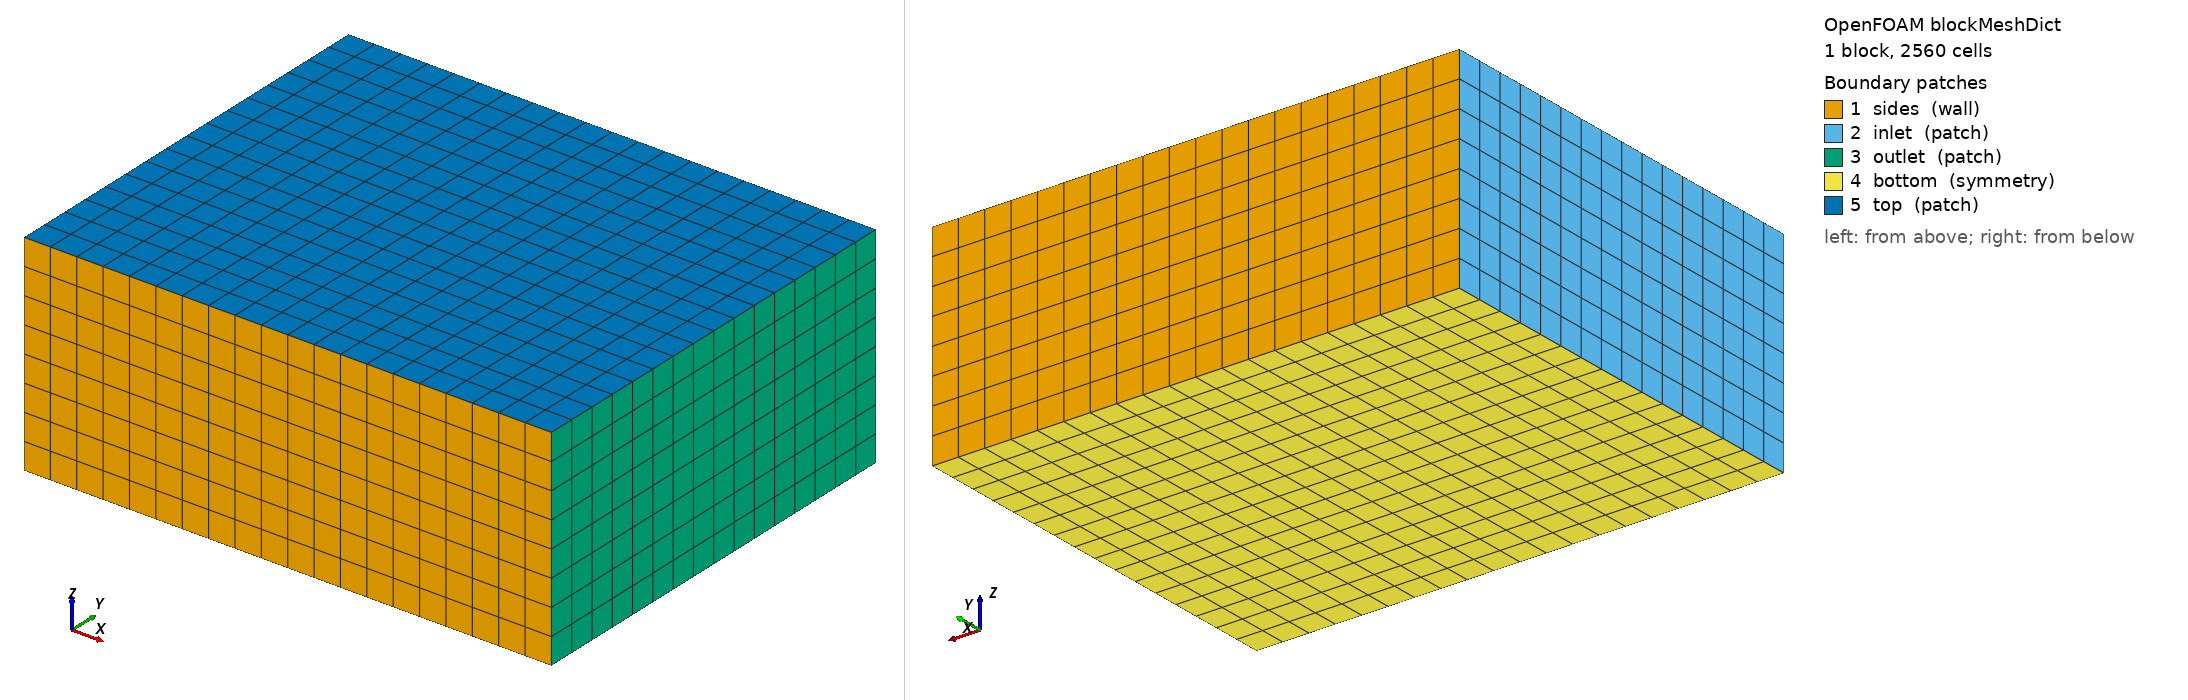

OpenFOAM case: the mesh blockMesh builds from blockMeshDict, 1 block(s), 2560 cells. Boundary patches (legend numbers): 1 sides (wall), 2 inlet (patch), 3 outlet (patch), 4 bottom (symmetry), 5 top (patch). Left view from above one corner, right view from below the opposite corner. Boundary conditions: 2 field file(s) under 0/ or 0.orig/; 5 of 5 drawn patches have an entry in a shipped field file.

=== system/blockMeshDict ===
/*--------------------------------*- C++ -*----------------------------------*\
| =========                 |                                                 |
| \\      /  F ield         | OpenFOAM: The Open Source CFD Toolbox           |
|  \\    /   O peration     | Version:  v2306                                 |
|   \\  /    A nd           | Website:  www.openfoam.com                      |
|    \\/     M anipulation  |                                                 |
\*---------------------------------------------------------------------------*/
FoamFile
{
    version     2.0;
    format      ascii;
    class       dictionary;
    object      blockMeshDict;
}
// * * * * * * * * * * * * * * * * * * * * * * * * * * * * * * * * * * * * * //

scale   1;


vertices
(
    (-100 -80 -50)
    ( 100 -80 -50)
    ( 100  80 -50)
    (-100  80 -50)
    (-100 -80  30)
    ( 100 -80  30)
    ( 100  80  30)
    (-100  80  30)
);

blocks
(
    hex (0 1 2 3 4 5 6 7) (20 16 8) simpleGrading (1 1 1)
);

edges
(
);

boundary
(
    sides
    {
        type wall;
        faces
        (
            (3 7 6 2)
            (1 5 4 0)
        );
    }
    inlet
    {
        type patch;
        faces
        (
            (0 4 7 3)
        );
    }
    outlet
    {
        type patch;
        faces
        (
            (2 6 5 1)
        );
    }
    bottom
    {
        type symmetry;
        faces
        (
            (0 3 2 1)
        );
    }
    top
    {
        type patch;
        faces
        (
            (4 5 6 7)
        );
    }
);

mergePatchPairs
(
);

// ************************************************************************* //


=== system/controlDict ===
/*--------------------------------*- C++ -*----------------------------------*\
| =========                 |                                                 |
| \\      /  F ield         | OpenFOAM: The Open Source CFD Toolbox           |
|  \\    /   O peration     | Version:  v2306                                 |
|   \\  /    A nd           | Website:  www.openfoam.com                      |
|    \\/     M anipulation  |                                                 |
\*---------------------------------------------------------------------------*/
FoamFile
{
    version     2.0;
    format      ascii;
    class       dictionary;
    object      controlDict;
}
// * * * * * * * * * * * * * * * * * * * * * * * * * * * * * * * * * * * * * //

// overset: dynamicOversetFvMesh + the overset BC/interpolation machinery.
// fvMotionSolvers: cellDisplacement infrastructure.
// rigidBodyMooring: moorDynR2 RBD restraint (also via motionSolverLibs).
// waveModels: waveVelocity BC + shallowWaterAbsorption (waveProperties).
libs            (overset fvMotionSolvers "librigidBodyMooring.so" "libwaveModels.so");

application     overInterDyMFoam;

startFrom       latestTime;

startTime       0.0;

stopAt          endTime;

endTime         0.08;           // CI smoke: run.sh splices at 0.04, restarts to 0.08

deltaT          0.005;          // FIXED dt: restart leg must step the identical time grid

writeControl    adjustableRunTime;

writeInterval   0.02;           // multiple of deltaT; lands exactly on the splice

purgeWrite      10;             // keep only the last 10 field snapshots (rolling)

writeFormat     binary;

writePrecision  8;

writeCompression on;

timeFormat      general;

timePrecision   6;

runTimeModifiable yes;


adjustTimeStep  no;             // CI smoke: adaptive dt would give runA/runB different step sequences
maxCo           0.5;
maxAlphaCo      0.25;
maxDeltaT       0.02;

functions
{
    rigidBodyState
    {
        // restart phase 1: write uniform/rigidBodyMotionState (overset gap)
        type            of2RigidBodyStateWriter;
        libs            ("libOF2.so");
        writeControl    writeTime;
    }
    forces
    {
        type            forces;
        libs            (forces);
        patches         (float);
        rhoInf          1025;          // matches transportProperties.water.rho
        log             on;
        writeControl    timeStep;
        writeInterval   1;
        // CofR = body CoG at IC = centreOfMass in dynamicMeshDict
        // (= design CoG (0 0 -13.46) + (5,0,0) surge IC).
        CofR            (5 0 -13.46);
    }


    waterVolume
    {
        type            volFieldValue;
        libs            (fieldFunctionObjects);
        fields          (alpha.water);
        operation       volIntegrate;
        regionType      all;
        writeControl    timeStep;
        writeInterval   1;          // v7 (checklist S1.1): Sigma-alpha every step
        log             on;
        writeFields     no;
    }


    UMinMax
    {
        type            fieldMinMax;
        libs            (fieldFunctionObjects);
        fields          (U);
        mode            magnitude;
        location        yes;
        writeControl    timeStep;
        writeInterval   1;
        log             on;
    }
}

// ************************************************************************* //


=== 0.orig/U ===
/*--------------------------------*- C++ -*----------------------------------*\
| =========                 |                                                 |
| \\      /  F ield         | OpenFOAM: The Open Source CFD Toolbox           |
|  \\    /   O peration     | Version:  v2306                                 |
|   \\  /    A nd           | Website:  www.openfoam.com                      |
|    \\/     M anipulation  |                                                 |
\*---------------------------------------------------------------------------*/
FoamFile
{
    version     2.0;
    format      ascii;
    class       volVectorField;
    object      U;
}
// * * * * * * * * * * * * * * * * * * * * * * * * * * * * * * * * * * * * * //

dimensions      [0 1 -1 0 0 0 0];

internalField   uniform (0 0 0);

boundaryField
{

    inlet
    {
        type            waveVelocity;
        waveDictName    waveProperties;
        value           uniform (0 0 0);
    }

    outlet
    {
        type            waveVelocity;
        waveDictName    waveProperties;
        value           uniform (0 0 0);
    }

    sides
    {
        type            slip;
    }

    bottom
    {
        type            symmetry;
    }

    top
    {
        type            pressureInletOutletVelocity;
        value           uniform (0 0 0);
    }

    float
    {
        type            movingWallVelocity;
        value           uniform (0 0 0);
    }


    oversetPatch
    {
        patchType       overset;
        type            overset;
    }
}


// ************************************************************************* //


=== 0.orig/zoneID ===
/*--------------------------------*- C++ -*----------------------------------*\
| =========                 |                                                 |
| \\      /  F ield         | OpenFOAM: The Open Source CFD Toolbox           |
|  \\    /   O peration     | Version:  v2306                                 |
|   \\  /    A nd           | Website:  www.openfoam.com                      |
|    \\/     M anipulation  |                                                 |
\*---------------------------------------------------------------------------*/
FoamFile
{
    version     2.0;
    format      ascii;
    class       volScalarField;
    object      zoneID;
}
// * * * * * * * * * * * * * * * * * * * * * * * * * * * * * * * * * * * * * //

// Overset zone marker: 0 = background, 1 = component. Values assigned by
// setFields from the c0/c1 cellSets (topoSet, after mergeMeshes).

dimensions      [0 0 0 0 0 0 0];

internalField   uniform 0;

boundaryField
{
    inlet
    {
        type            zeroGradient;
    }

    outlet
    {
        type            zeroGradient;
    }

    sides
    {
        type            zeroGradient;
    }

    bottom
    {
        type            symmetry;
    }

    top
    {
        type            zeroGradient;
    }

    float
    {
        type            zeroGradient;
    }

    oversetPatch
    {
        patchType       overset;
        type            overset;
    }
}

// ************************************************************************* //
